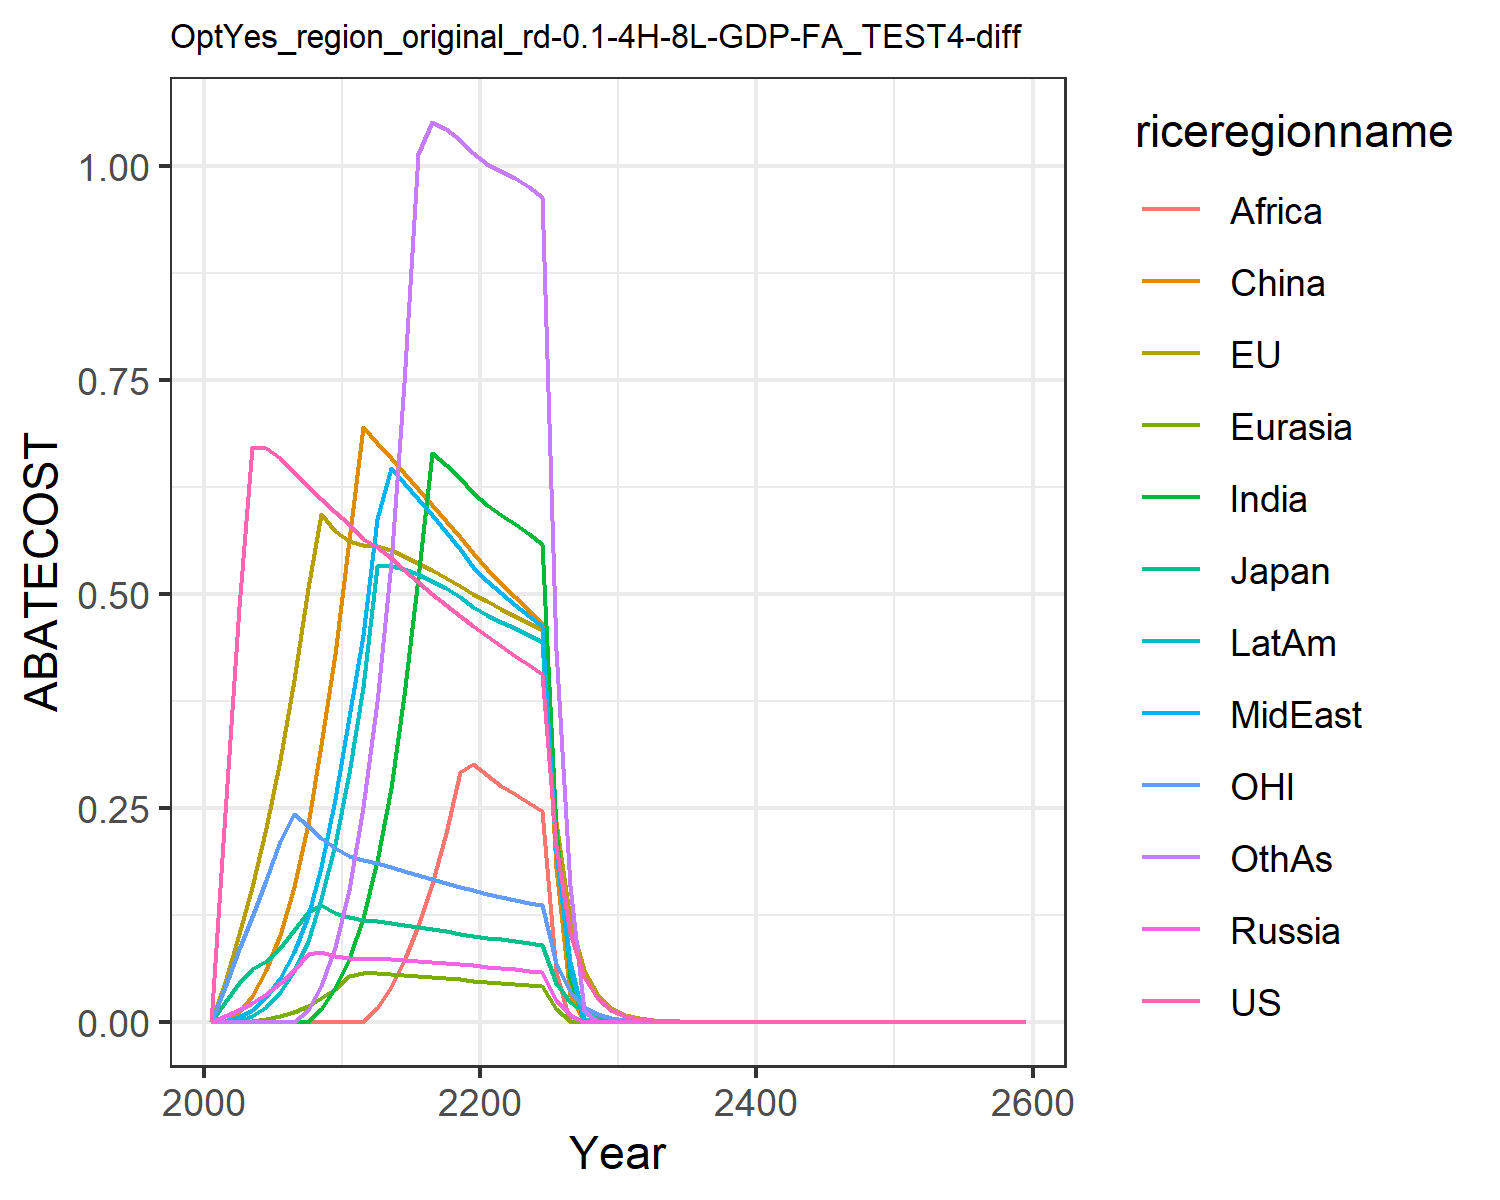

The file beside this chart, header and first rows:
0.0, 0.0, 0.0, 0.0, 0.0, 0.0, 0.0, 0.0, 0.0, 0.0, 0.0, 0.0
0.244, 0.04674, 0.02344, 0.006169, 2.168404344971009e-19, 0.0006662, 4.336808689942018e-18, 0.0007678, 1.734723475976807e-18, 8.673617379884035e-19, 0.04066, 1.734723475976807e-18
0.4848, 0.1031, 0.04542, 0.01424, 4.336808689942018e-19, 0.01093, 6.938893903907228e-18, 0.00527, 5.204170427930421e-18, 0.0003446, 0.08449, 1.734723475976807e-18
0.6714, 0.158, 0.06145, 0.02229, 0.001055, 0.0303, 6.938893903907228e-18, 0.01417, 6.938893903907228e-18, 0.006315, 0.1228, 0.0
0.6705, 0.2259, 0.07108, 0.03233, 0.00315, 0.06001, 6.938893903907228e-18, 0.02944, 1.0408340855860843e-17, 0.01727, 0.1654, 0.0
0.6592, 0.3061, 0.08658, 0.04492, 0.006414, 0.101, 0.0, 0.05149, 3.469446951953614e-18, 0.03426, 0.2109, 3.469446951953614e-18
0.6421, 0.3989, 0.1068, 0.06043, 0.01125, 0.1573, 3.469446951953614e-18, 0.08189, 0.0, 0.05928, 0.243, 0.0
0.6256, 0.5062, 0.1287, 0.07864, 0.01806, 0.2309, 1.3877787807814457e-17, 0.124, 6.938893903907228e-18, 0.09486, 0.2283, 0.01403
0.6102, 0.5934, 0.1362, 0.08091, 0.02715, 0.3231, 0.01472, 0.181, 0.0, 0.1433, 0.2149, 0.04212
0.596, 0.5736, 0.1273, 0.07629, 0.03848, 0.4291, 0.03888, 0.2602, 6.938893903907228e-18, 0.2071, 0.2025, 0.08749
0.5811, 0.562, 0.1219, 0.07392, 0.05369, 0.5631, 0.07367, 0.3563, 0.0, 0.2902, 0.194, 0.1541
0.5644, 0.5572, 0.1192, 0.07346, 0.05682, 0.6945, 0.1215, 0.4516, 6.938893903907228e-18, 0.3906, 0.1887, 0.2513
0.5548, 0.556, 0.1178, 0.07348, 0.05648, 0.6766, 0.1877, 0.5868, 0.01658, 0.5331, 0.185, 0.3735
0.5421, 0.5511, 0.1157, 0.07294, 0.05574, 0.6586, 0.2732, 0.6472, 0.04015, 0.5324, 0.1805, 0.5359
0.5281, 0.5443, 0.1132, 0.07209, 0.05478, 0.6407, 0.3822, 0.6299, 0.07152, 0.5288, 0.1758, 0.7465
0.5141, 0.5363, 0.1106, 0.07106, 0.05367, 0.6227, 0.518, 0.6113, 0.1116, 0.523, 0.171, 1.014
0.5003, 0.5277, 0.108, 0.06989, 0.05242, 0.6043, 0.6643, 0.592, 0.1611, 0.5154, 0.1664, 1.051
0.4871, 0.5187, 0.1055, 0.06861, 0.05106, 0.5855, 0.6504, 0.5721, 0.2209, 0.5063, 0.1619, 1.043
0.4744, 0.5095, 0.103, 0.06727, 0.04962, 0.5665, 0.635, 0.552, 0.2916, 0.496, 0.1576, 1.031
0.4624, 0.5002, 0.1006, 0.06586, 0.0481, 0.5472, 0.618, 0.5317, 0.3017, 0.4846, 0.1535, 1.015
0.4505, 0.4913, 0.09826, 0.06437, 0.04666, 0.5292, 0.6036, 0.5144, 0.2879, 0.4749, 0.1496, 1.003
0.4388, 0.4827, 0.09609, 0.06281, 0.04532, 0.5128, 0.5925, 0.5004, 0.276, 0.4673, 0.1459, 0.9942
0.4276, 0.4742, 0.094, 0.06124, 0.044, 0.4967, 0.5816, 0.4873, 0.266, 0.4598, 0.1424, 0.9854
0.4168, 0.4659, 0.09199, 0.05964, 0.04266, 0.4808, 0.5702, 0.4745, 0.2561, 0.4522, 0.1391, 0.9753
0.4066, 0.4578, 0.09006, 0.05804, 0.0413, 0.4649, 0.5584, 0.4618, 0.2461, 0.4442, 0.1359, 0.9638
0.2058, 0.2333, 0.04576, 0.02497, 0.01508, 0.18, 0.2256, 0.1986, 0.05757, 0.1981, 0.06892, 0.4346
0.1042, 0.1189, 0.02326, 0.007865, 0.00137, 0.03171, 0.05124, 0.06244, 0.0, 0.07004, 0.03496, 0.1582
0.0528, 0.06058, 0.01182, 0.0, 0.0, 0.0, 0.0, 0.0, 0.0, 0.002714, 0.01774, 0.01238
0.02674, 0.03084, 0.006003, 0.0, 0.0, 0.0, 0.0, 0.0, 0.0, 0.0, 0.008998, 0.0
0.01355, 0.0157, 0.00305, 0.0, 0.0, 0.0, 0.0, 0.0, 0.0, 0.0, 0.004564, 0.0
0.00685, 0.007971, 0.001546, 0.0, 0.0, 0.0, 0.0, 0.0, 0.0, 0.0, 0.00231, 0.0
0.003457, 0.004035, 0.0007811, 0.0, 0.0, 0.0, 0.0, 0.0, 0.0, 0.0, 0.001166, 0.0
0.001743, 0.00204, 0.0003944, 0.0, 0.0, 0.0, 0.0, 0.0, 0.0, 0.0, 0.0005883, 0.0
0.000879, 0.001031, 0.0001991, 0.0, 0.0, 0.0, 0.0, 0.0, 0.0, 0.0, 0.0002967, 0.0
0.0004432, 0.0005207, 0.0001005, 0.0, 0.0, 0.0, 0.0, 0.0, 0.0, 0.0, 0.0001496, 0.0
0.0002234, 0.0002629, 5.068043329068233e-5, 0.0, 0.0, 0.0, 0.0, 0.0, 0.0, 0.0, 7.538488090602663e-5, 0.0
0.0001126, 0.0001327, 2.5564838758131104e-5, 0.0, 0.0, 0.0, 0.0, 0.0, 0.0, 0.0, 3.7995950075177023e-5, 0.0
5.6761185942008096e-5, 6.699776119504238e-5, 1.2894494166552863e-5, 0.0, 0.0, 0.0, 0.0, 0.0, 0.0, 0.0, 1.9149939775999647e-5, 0.0
2.861103357165076e-5, 3.380961833693868e-5, 6.50328613707727e-6, 0.0, 0.0, 0.0, 0.0, 0.0, 0.0, 0.0, 9.651197983417436e-6, 0.0
1.442159326791297e-5, 1.7059082578951276e-5, 3.279700941844677e-6, 0.0, 0.0, 0.0, 0.0, 0.0, 0.0, 0.0, 4.863875503434437e-6, 0.0
7.269280792866982e-6, 8.606248616764244e-6, 1.6539110937124414e-6, 0.0, 0.0, 0.0, 0.0, 0.0, 0.0, 0.0, 2.451168730148145e-6, 0.0
3.6641094155116186e-6, 4.341311050547524e-6, 8.340061951414865e-7, 0.0, 0.0, 0.0, 0.0, 0.0, 0.0, 0.0, 1.235249732118331e-6, 0.0
1.8469033623779958e-6, 2.1896855032365124e-6, 4.205403050045588e-7, 0.0, 0.0, 0.0, 0.0, 0.0, 0.0, 0.0, 6.224836176562251e-7, 0.0
9.30933312842921e-7, 1.1043349968314834e-6, 2.1204544117955545e-7, 0.0, 0.0, 0.0, 0.0, 0.0, 0.0, 0.0, 3.1368468182730023e-7, 0.0
4.692361226309157e-7, 5.569061697650328e-7, 1.0691401563957318e-7, 0.0, 0.0, 0.0, 0.0, 0.0, 0.0, 0.0, 1.5807069291683128e-7, 0.0
2.3651712458896377e-7, 2.808204773751394e-7, 5.3904620659580946e-8, 0.0, 0.0, 0.0, 0.0, 0.0, 0.0, 0.0, 7.965305551263679e-8, 0.0
1.192152678836597e-7, 1.4159377923506078e-7, 2.7177164114317408e-8, 0.0, 0.0, 0.0, 0.0, 0.0, 0.0, 0.0, 4.013718434820426e-8, 0.0
6.008958204655868e-8, 7.138895716128555e-8, 1.3701562903299477e-8, 0.0, 0.0, 0.0, 0.0, 0.0, 0.0, 0.0, 2.0224838729364168e-8, 0.0
3.028756891707705e-8, 3.599083395979513e-8, 6.907563121242862e-9, 0.0, 0.0, 0.0, 0.0, 0.0, 0.0, 0.0, 1.0191010242385974e-8, 0.0
1.526607938745617e-8, 1.8143835391315395e-8, 3.4823247779279976e-9, 0.0, 0.0, 0.0, 0.0, 0.0, 0.0, 0.0, 5.135038552108509e-9, 0.0
7.694642624587446e-9, 9.146284239310611e-9, 1.755513400812752e-9, 0.0, 0.0, 0.0, 0.0, 0.0, 0.0, 0.0, 2.5874070666103365e-9, 0.0
3.878351947663829e-9, 4.610421188009142e-9, 8.849734375591594e-10, 0.0, 0.0, 0.0, 0.0, 0.0, 0.0, 0.0, 1.3037089971136597e-9, 0.0
1.9548066824240853e-9, 2.3239059672267237e-9, 4.4611643261219716e-10, 0.0, 0.0, 0.0, 0.0, 0.0, 0.0, 0.0, 6.568885253593316e-10, 0.0
9.85276831991342e-10, 1.1713322744693111e-9, 2.2488409435227397e-10, 0.0, 0.0, 0.0, 0.0, 0.0, 0.0, 0.0, 3.309771760334294e-10, 0.0
4.9660446653484e-10, 5.903732960419312e-10, 1.1336066341505582e-10, 0.0, 0.0, 0.0, 0.0, 0.0, 0.0, 0.0, 1.6676311932213463e-10, 0.0
2.5030003657390416e-10, 2.97549779551704e-10, 5.7142558214810035e-11, 0.0, 0.0, 0.0, 0.0, 0.0, 0.0, 0.0, 8.402292406884528e-11, 0.0
1.261563746662079e-10, 1.4996160168740462e-10, 2.8803889789961543e-11, 0.0, 0.0, 0.0, 0.0, 0.0, 0.0, 0.0, 4.233422385846099e-11, 0.0
6.358512699590884e-11, 7.557690222637809e-11, 1.4519017295889368e-11, 0.0, 0.0, 0.0, 0.0, 0.0, 0.0, 0.0, 2.1329547520328474e-11, 0.0
3.204793164810666e-11, 3.808795487134644e-11, 7.318437190598223e-12, 0.0, 0.0, 0.0, 0.0, 0.0, 0.0, 0.0, 1.074652619889653e-11, 0.0
1.615260806929708e-11, 1.9194493352563237e-11, 3.688883276075465e-12, 0.0, 0.0, 0.0, 0.0, 0.0, 0.0, 0.0, 5.414410225357328e-12, 0.0
